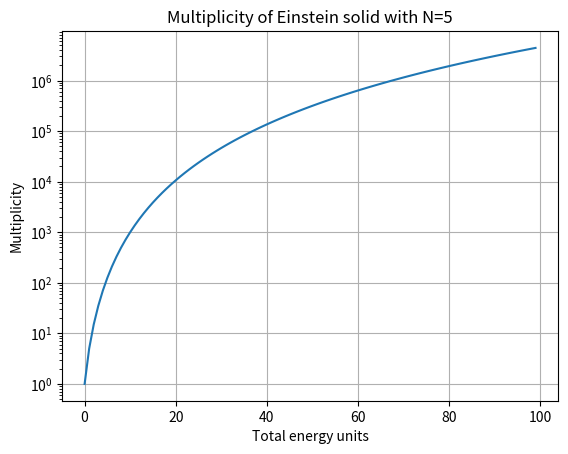

Python code for this plot:
import matplotlib.pyplot as plt
import numpy as np
from scipy import special as scisp

N = 5

def plot_multiplicity(N, q_range=100):
    q = np.arange(0, q_range, 1)
    
    multiplicity = scisp.comb(N+q-1,q)
    
    plt.semilogy(q, multiplicity)
    plt.title("Multiplicity of Einstein solid with N=" + str(N))
    plt.ylabel("Multiplicity")
    plt.xlabel("Total energy units")
    plt.grid()
    plt.show()
    
plot_multiplicity(N)

import matplotlib.pyplot as plt
import numpy as np
from scipy import special as scisp

N = 5

def plot_multiplicity(N, q_range=100):
    q = np.arange(0, q_range, 1)
    
    multiplicity = scisp.comb(N+q-1,q)
    
    plt.semilogy(q, multiplicity)
    plt.title("Multiplicity of Einstein solid with N=" + str(N))
    plt.ylabel("Multiplicity")
    plt.xlabel("Total energy units")
    plt.grid()
    plt.show()

